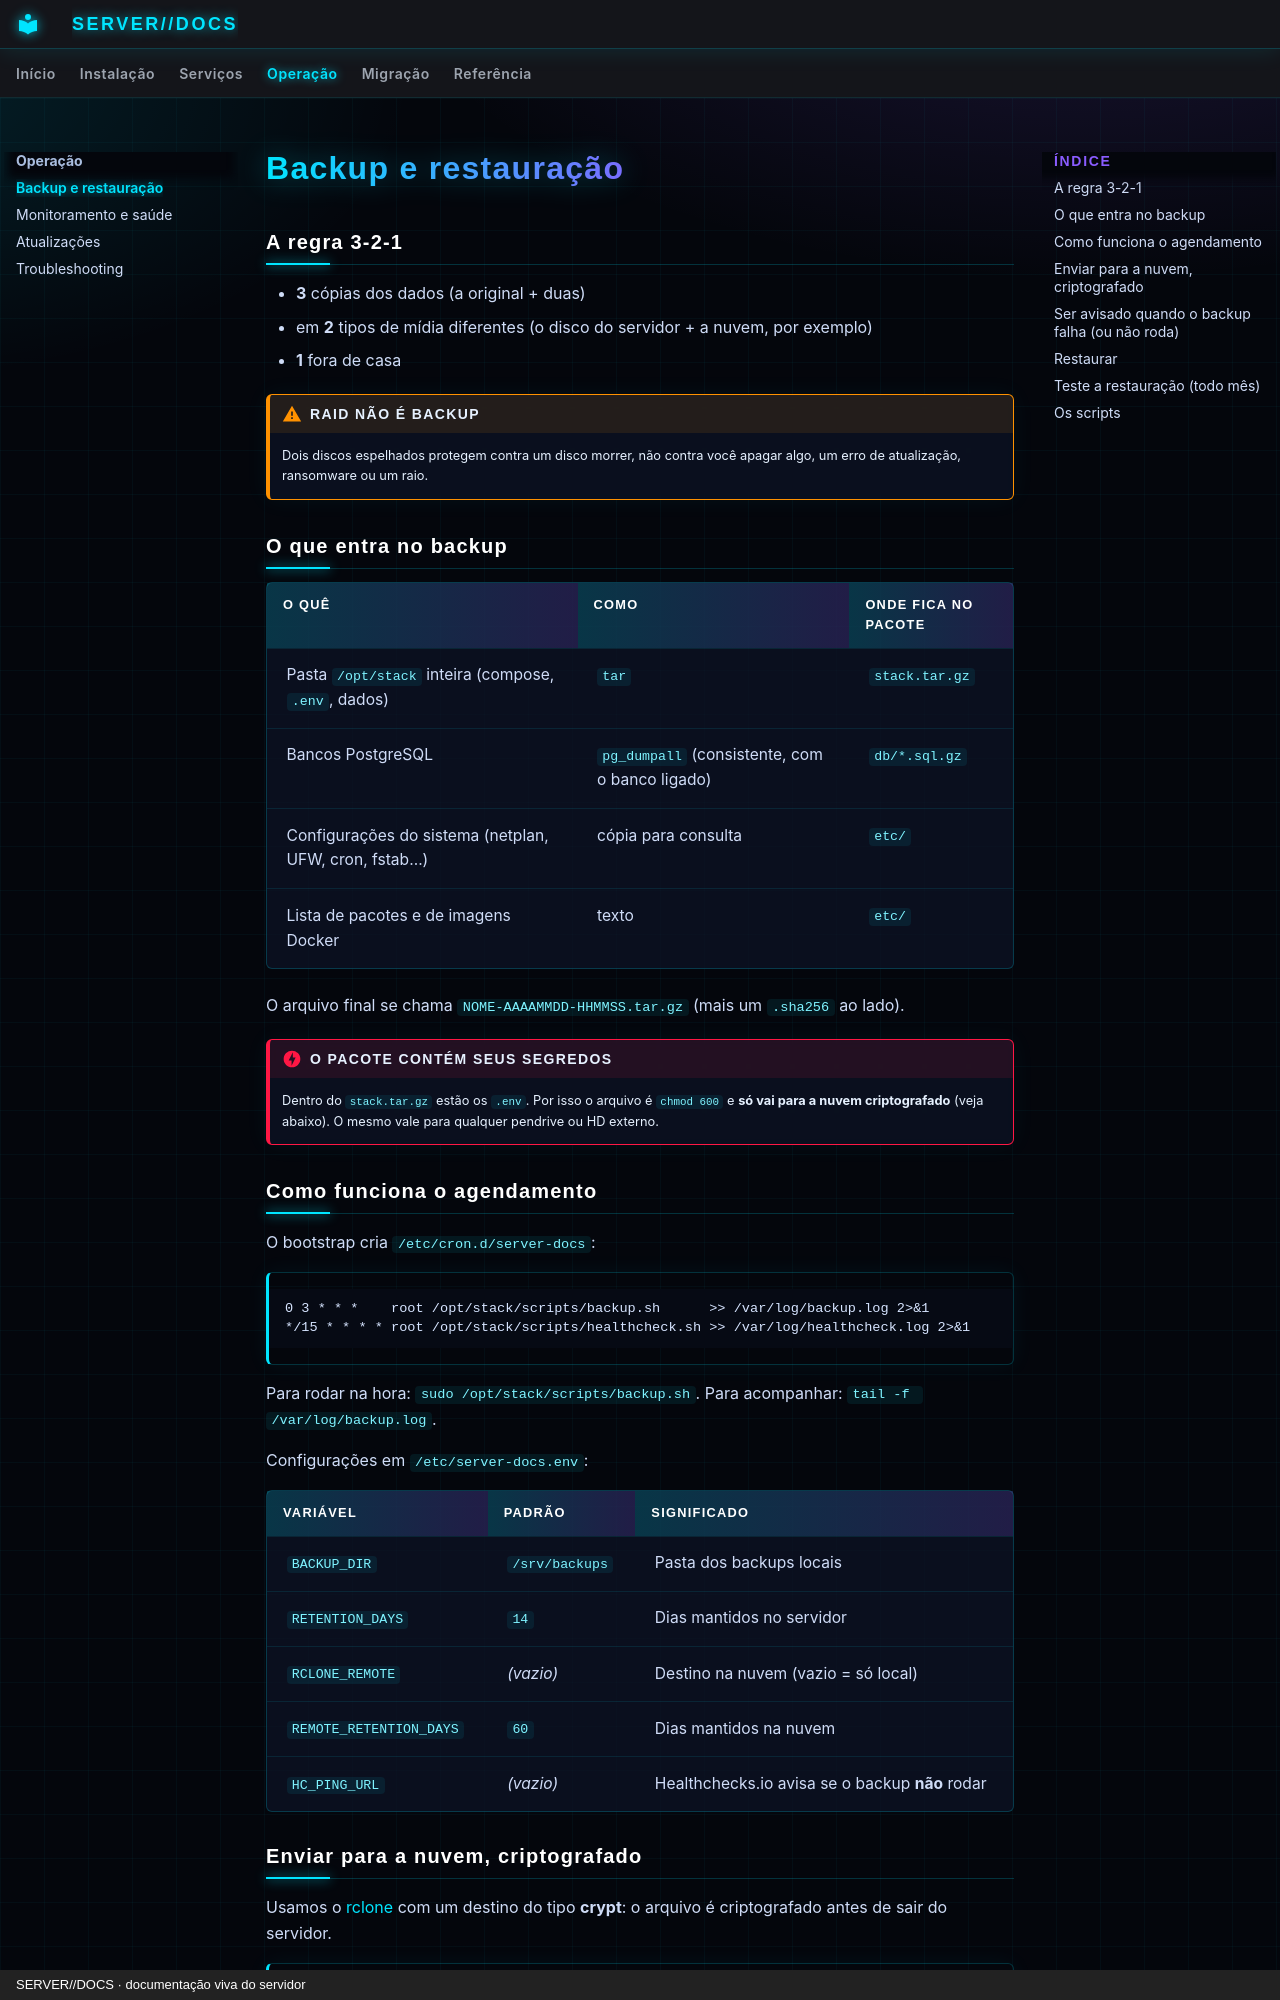

repository: SENSEI620/SENSE1-SERVER-DOCS · page: operacao/backup/index.html · generator: mkdocs · copyright: SERVER//DOCS · documentação viva do servidor

# Backup e restauração

## A regra 3-2-1

- **3** cópias dos dados (a original + duas)
- em **2** tipos de mídia diferentes (o disco do servidor + a nuvem, por exemplo)
- **1** fora de casa

!!! warning "RAID não é backup"
    Dois discos espelhados protegem contra um disco morrer, não contra você apagar algo, um erro
    de atualização, ransomware ou um raio.

## O que entra no backup

| O quê | Como | Onde fica no pacote |
|---|---|---|
| Pasta `/opt/stack` inteira (compose, `.env`, dados) | `tar` | `stack.tar.gz` |
| Bancos PostgreSQL | `pg_dumpall` (consistente, com o banco ligado) | `db/*.sql.gz` |
| Configurações do sistema (netplan, UFW, cron, fstab…) | cópia para consulta | `etc/` |
| Lista de pacotes e de imagens Docker | texto | `etc/` |

O arquivo final se chama `NOME-AAAAMMDD-HHMMSS.tar.gz` (mais um `.sha256` ao lado).

!!! danger "O pacote contém seus segredos"
    Dentro do `stack.tar.gz` estão os `.env`. Por isso o arquivo é `chmod 600` e **só vai para a
    nuvem criptografado** (veja abaixo). O mesmo vale para qualquer pendrive ou HD externo.

## Como funciona o agendamento

O bootstrap cria `/etc/cron.d/server-docs`:

```text
0 3 * * *    root /opt/stack/scripts/backup.sh      >> /var/log/backup.log 2>&1
*/15 * * * * root /opt/stack/scripts/healthcheck.sh >> /var/log/healthcheck.log 2>&1
```

Para rodar na hora: `sudo /opt/stack/scripts/backup.sh`. Para acompanhar: `tail -f /var/log/backup.log`.

Configurações em `/etc/server-docs.env`:

| Variável | Padrão | Significado |
|---|---|---|
| `BACKUP_DIR` | `/srv/backups` | Pasta dos backups locais |
| `RETENTION_DAYS` | `14` | Dias mantidos no servidor |
| `RCLONE_REMOTE` | *(vazio)* | Destino na nuvem (vazio = só local) |
| `REMOTE_RETENTION_DAYS` | `60` | Dias mantidos na nuvem |
| `HC_PING_URL` | *(vazio)* | Healthchecks.io avisa se o backup **não** rodar |
